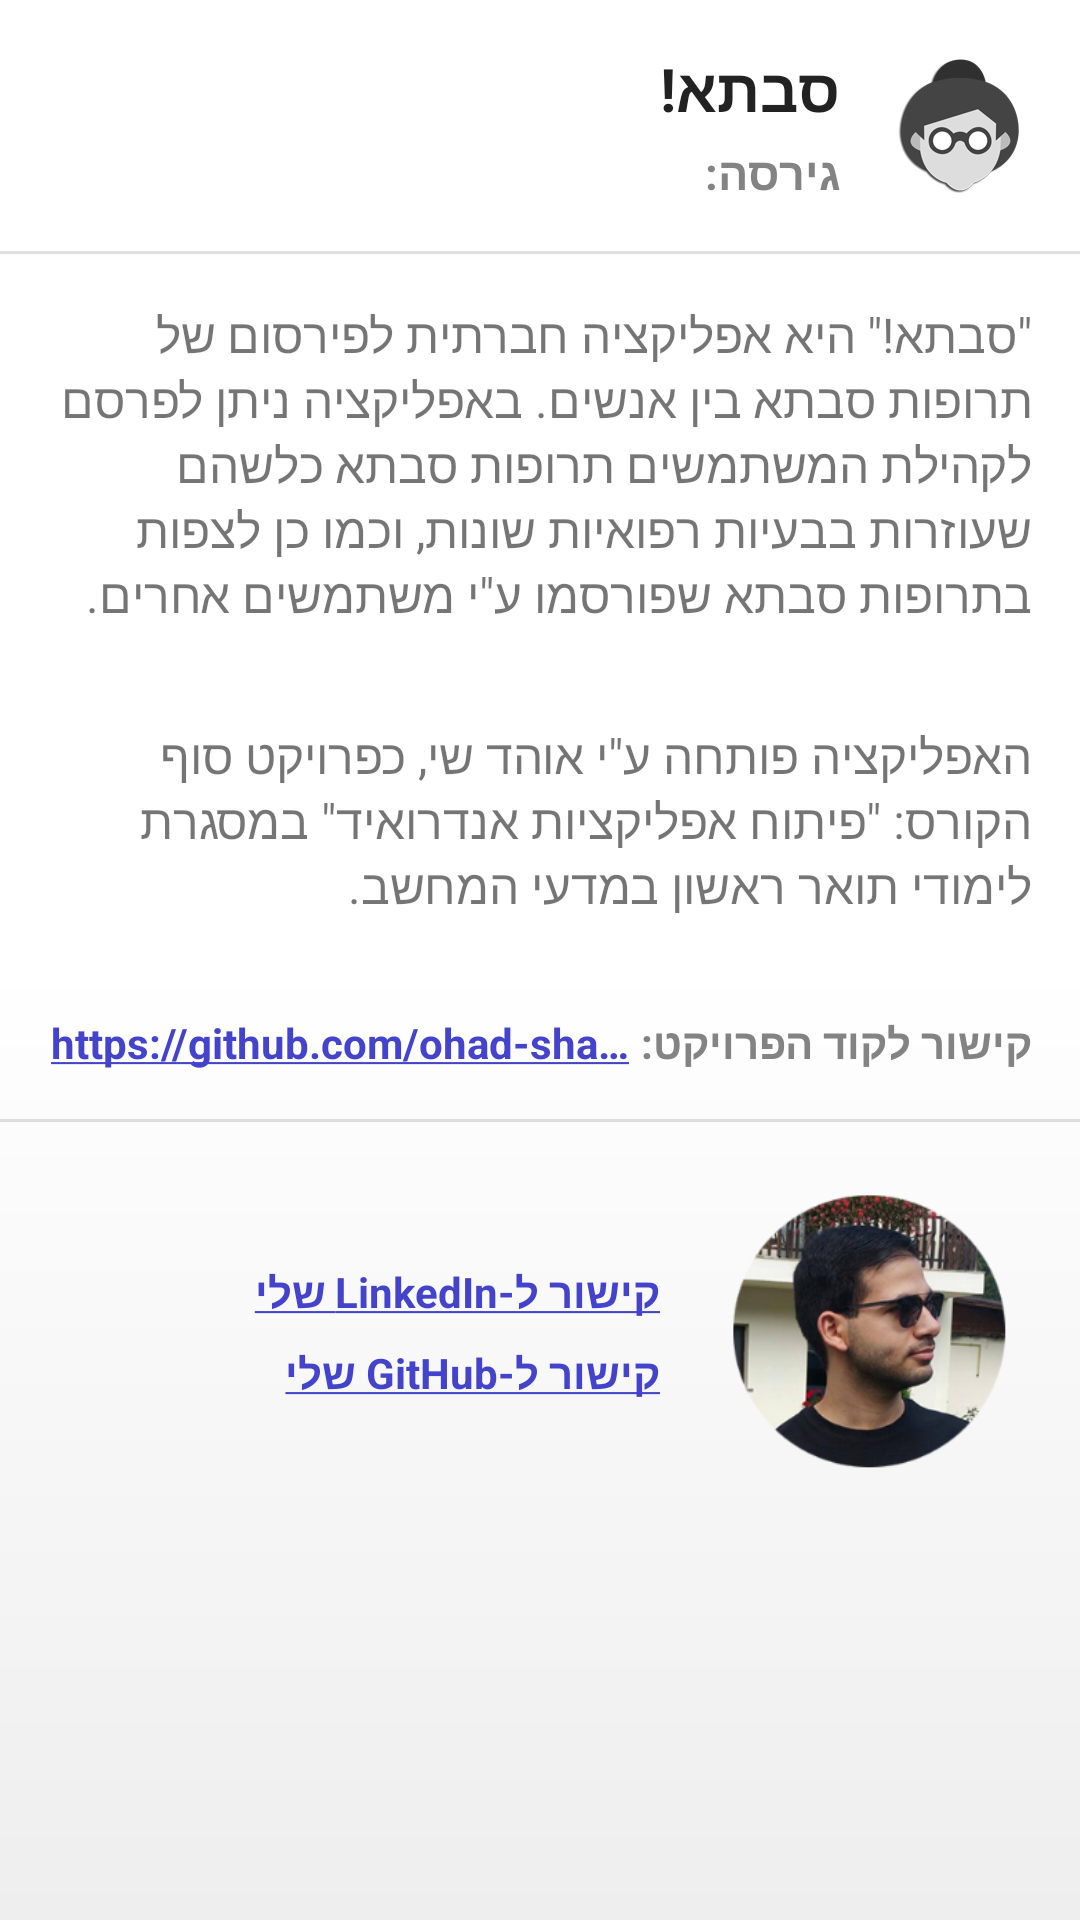

Layout XML and referenced resources for this Android screen:
<!-- AndroidManifest.xml: application theme Theme.Savta -->
<!-- res/layout/dialog_about.xml -->
<?xml version="1.0" encoding="utf-8"?>
<ScrollView xmlns:android="http://schemas.android.com/apk/res/android"
    xmlns:tools="http://schemas.android.com/tools"
    android:layout_width="match_parent"
    android:layout_height="wrap_content"
    android:background="@drawable/light_gradient_background"
    android:layoutDirection="rtl">

    <LinearLayout
        android:layout_width="match_parent"
        android:layout_height="wrap_content"
        android:orientation="vertical">

        <LinearLayout
            android:layout_width="match_parent"
            android:layout_height="wrap_content"
            android:gravity="center_vertical"
            android:orientation="horizontal"
            android:padding="16dp">

            <ImageView
                android:layout_width="wrap_content"
                android:layout_height="wrap_content"
                android:layout_marginEnd="16dp"
                android:src="@mipmap/savta_square_logo"
                tools:ignore="ContentDescription" />

            <LinearLayout
                android:layout_width="match_parent"
                android:layout_height="wrap_content"
                android:orientation="vertical">

                <TextView
                    android:layout_width="wrap_content"
                    android:layout_height="wrap_content"
                    android:text="@string/app_name"
                    android:textColor="@color/text"
                    android:textSize="20sp"
                    android:textStyle="bold" />

                <LinearLayout
                    android:layout_width="match_parent"
                    android:layout_height="wrap_content"
                    android:orientation="horizontal">

                    <TextView
                        android:layout_width="wrap_content"
                        android:layout_height="wrap_content"
                        android:layout_marginTop="4dp"
                        android:layout_marginEnd="4dp"
                        android:text="@string/about_version"
                        android:textAppearance="?android:attr/textAppearanceLarge"
                        android:textColor="@color/secondary"
                        android:textSize="15sp"
                        android:textStyle="bold" />

                    <TextView
                        android:id="@+id/txtAppVersion"
                        android:layout_width="wrap_content"
                        android:layout_height="wrap_content"
                        android:layout_marginTop="4dp"
                        android:textAppearance="?android:attr/textAppearanceLarge"
                        android:textColor="@color/secondary"
                        android:textSize="15sp"
                        android:textStyle="bold" />
                </LinearLayout>

            </LinearLayout>

        </LinearLayout>

        <View
            android:layout_width="match_parent"
            android:layout_height="1dp"
            android:background="?android:attr/listDivider" />

        <TextView
            android:layout_width="match_parent"
            android:layout_height="wrap_content"
            android:padding="16dp"
            android:text="@string/about_desc_1"
            android:textSize="16sp" />

        <TextView
            android:layout_width="match_parent"
            android:layout_height="wrap_content"
            android:padding="16dp"
            android:text="@string/about_desc_2"
            android:textSize="16sp" />

        <LinearLayout
            android:layout_width="match_parent"
            android:layout_height="wrap_content"
            android:orientation="horizontal"
            android:padding="16dp">

            <TextView
                android:layout_width="wrap_content"
                android:layout_height="wrap_content"
                android:layout_marginEnd="4dp"
                android:layout_weight="0"
                android:text="@string/about_project_git"
                android:textAppearance="?android:attr/textAppearanceLarge"
                android:textColor="@color/secondary"
                android:textSize="14sp"
                android:textStyle="bold" />

            <TextView
                android:id="@+id/txtProjectGit"
                android:layout_width="match_parent"
                android:layout_height="wrap_content"
                android:layout_weight="1"
                android:ellipsize="end"
                android:lines="1"
                android:maxLines="1"
                android:text="@string/about_project_git_link"
                android:textAlignment="textEnd"
                android:textAppearance="?android:attr/textAppearanceLarge"
                android:textColor="@color/hyperlink"
                android:textSize="14sp"
                android:textStyle="bold" />
        </LinearLayout>

        <View
            android:layout_width="match_parent"
            android:layout_height="1dp"
            android:background="?android:attr/listDivider" />

        <LinearLayout
            android:layout_width="match_parent"
            android:layout_height="wrap_content"
            android:gravity="center_vertical"
            android:orientation="horizontal"
            android:padding="16dp">

            <ImageView
                android:layout_width="108dp"
                android:layout_height="108dp"
                android:layout_marginEnd="16dp"
                android:padding="8dp"
                android:src="@drawable/ohad_photo"
                tools:ignore="ContentDescription" />

            <LinearLayout
                android:layout_width="match_parent"
                android:layout_height="wrap_content"
                android:orientation="vertical">

                <TextView
                    android:id="@+id/txtOhadLinkedIn"
                    android:layout_width="match_parent"
                    android:layout_height="wrap_content"
                    android:ellipsize="end"
                    android:lines="1"
                    android:maxLines="1"
                    android:paddingTop="4dp"
                    android:paddingBottom="4dp"
                    android:text="@string/about_ohad_linkedin"
                    android:textAppearance="?android:attr/textAppearanceLarge"
                    android:textColor="@color/hyperlink"
                    android:textDirection="rtl"
                    android:textSize="14sp"
                    android:textStyle="bold" />

                <TextView
                    android:id="@+id/txtOhadGitHub"
                    android:layout_width="match_parent"
                    android:layout_height="wrap_content"
                    android:ellipsize="end"
                    android:lines="1"
                    android:maxLines="1"
                    android:paddingTop="4dp"
                    android:paddingBottom="4dp"
                    android:text="@string/about_ohad_github"
                    android:textAppearance="?android:attr/textAppearanceLarge"
                    android:textColor="@color/hyperlink"
                    android:textDirection="rtl"
                    android:textSize="14sp"
                    android:textStyle="bold" />

            </LinearLayout>

        </LinearLayout>

    </LinearLayout>
</ScrollView>
<!-- resources referenced by this layout -->
<resources>
  <color name="hyperlink">#4343CC</color>
  <color name="secondary">#FF838383</color>
  <color name="text">#FF222222</color>
  <!-- drawable light_gradient_background (drawable) -->
  <shape xmlns:android="http://schemas.android.com/apk/res/android"
      android:shape="rectangle">
      <gradient
          android:angle="90"
          android:centerColor="@color/white"
          android:endColor="@color/white"
          android:startColor="@color/gray"
          android:type="linear" />
  </shape>
  <!-- drawable ohad_photo: png bitmap (drawable, 61460 bytes) -->
  <!-- mipmap savta_square_logo: png bitmap (mipmap-hdpi, 4791 bytes) -->
  <string name="about_desc_1">\"סבתא!\" היא אפליקציה חברתית לפירסום של תרופות סבתא בין אנשים. באפליקציה ניתן לפרסם לקהילת המשתמשים תרופות סבתא כלשהם שעוזרות בבעיות רפואיות שונות, וכמו כן לצפות בתרופות סבתא שפורסמו ע\"י משתמשים אחרים.</string>
  <string name="about_desc_2">האפליקציה פותחה ע\"י אוהד שי, כפרויקט סוף הקורס: \"פיתוח אפליקציות אנדרואיד\" במסגרת לימודי תואר ראשון במדעי המחשב.</string>
  <string name="about_ohad_github"><u>קישור ל-GitHub שלי</u></string>
  <string name="about_ohad_linkedin"><u>קישור ל-LinkedIn שלי</u></string>
  <string name="about_project_git">קישור לקוד הפרויקט:</string>
  <string name="about_project_git_link"><u>https://github.com/ohad-shai/savta</u></string>
  <string name="about_version">גירסה:</string>
  <string name="app_name">סבתא!</string>
  <style name="Theme.Savta" parent="Theme.MaterialComponents.DayNight.DarkActionBar">
          
          <item name="colorPrimary">@color/primary</item>
          <item name="colorPrimaryVariant">@color/primary_dark</item>
          <item name="colorOnPrimary">@color/text</item>
          
          <item name="colorSecondary">@color/secondary</item>
          <item name="colorSecondaryVariant">@color/secondary</item>
          <item name="colorOnSecondary">@color/text</item>
          
          <item name="android:statusBarColor" tools:targetApi="l">?attr/colorPrimaryVariant</item>
      </style>
  <color name="white">#FFFFFFFF</color>
  <color name="gray">#FFEEEEEE</color>
  <color name="primary">#FFFFFFFF</color>
  <color name="primary_dark">#FFDDDDDD</color>
</resources>
